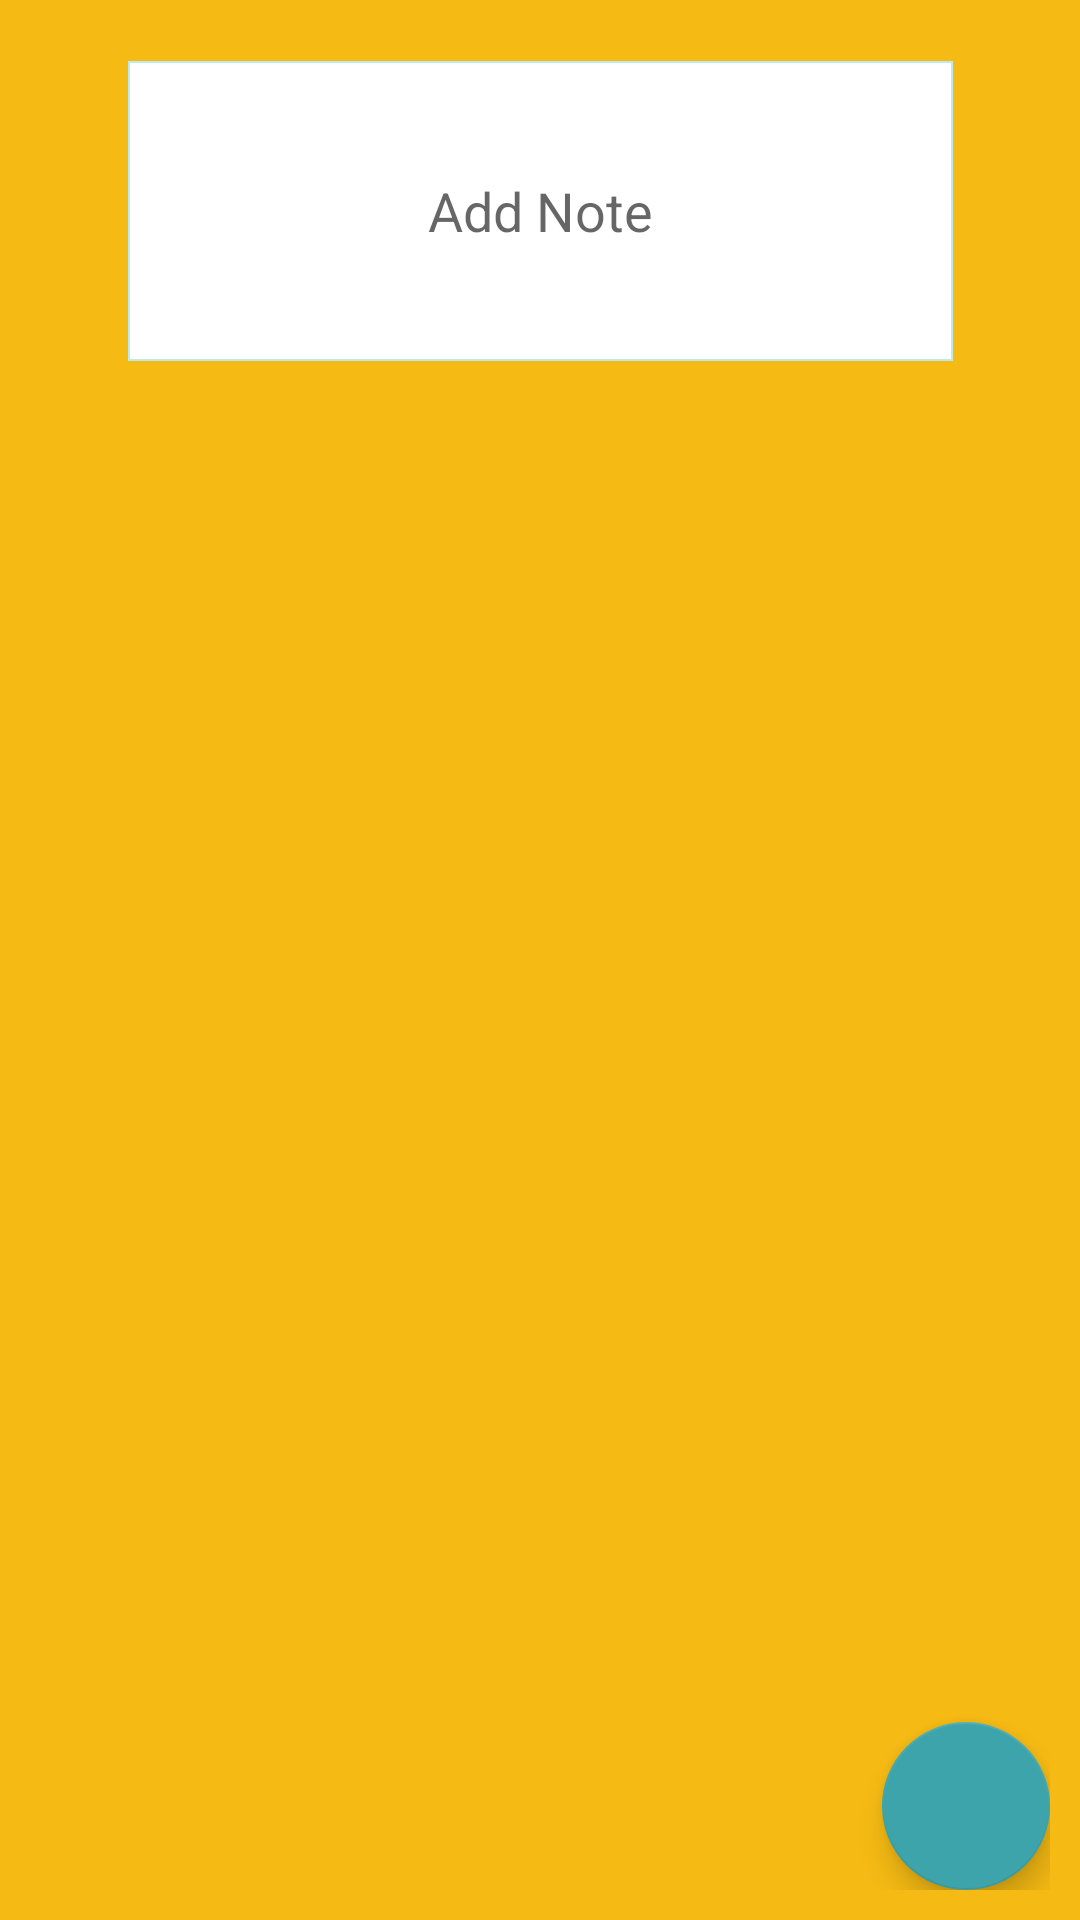

Write the Android layout XML for this screen, with the resource values it uses.
<!-- AndroidManifest.xml: application theme AppTheme -->
<!-- res/layout/activity_keep_notes.xml -->
<?xml version="1.0" encoding="utf-8"?>
<androidx.constraintlayout.widget.ConstraintLayout xmlns:android="http://schemas.android.com/apk/res/android"
    xmlns:app="http://schemas.android.com/apk/res-auto"
    xmlns:tools="http://schemas.android.com/tools"
    android:layout_width="match_parent"
    android:padding="10dp"
    android:focusable="true"
    android:focusableInTouchMode="true"
    android:layout_height="match_parent"
    android:background="#f5ba13"
    tools:context=".Activities.KeepNotes">

    <ScrollView
        android:id="@+id/ScrollView01"
        android:layout_width="275dp"
        app:layout_constraintBottom_toBottomOf="parent"
        app:layout_constraintEnd_toEndOf="parent"
        app:layout_constraintStart_toStartOf="parent"
        app:layout_constraintTop_toTopOf="parent"
        app:layout_constraintVertical_bias="0.02"
        android:layout_height="100dp">

        <EditText
            android:layout_width="match_parent"
            android:minHeight="100dp"
            android:id="@+id/notem"
            android:layout_height="match_parent"
            android:imeOptions="actionDone"
            android:inputType="text|textMultiLine"
            android:gravity="center"
            android:padding="10dp"
            android:background="@drawable/shape3"
            android:layout_marginBottom="20dp"
            android:hint="Add Note"/>

    </ScrollView>

    <androidx.constraintlayout.widget.Guideline
        android:layout_width="wrap_content"
        android:layout_height="wrap_content"
        android:id="@+id/top_guideline"
        app:layout_constraintGuide_percent=".45"
        android:orientation="horizontal"/>

    <GridView
        android:id="@+id/gridview"
        android:layout_width="fill_parent"
        android:layout_marginTop="10dp"
        android:layout_height="wrap_content"
        android:columnWidth="90dp"
        android:gravity="center"
        android:horizontalSpacing="10dp"
        android:numColumns="2"
        android:stretchMode="columnWidth"
        android:verticalSpacing="10dp"
        tools:listitem="@layout/note_item"
        app:layout_constraintBottom_toBottomOf="parent"
        app:layout_constraintEnd_toEndOf="parent"
        app:layout_constraintStart_toStartOf="parent"
        app:layout_constraintTop_toTopOf="@id/top_guideline" />

    <com.google.android.material.floatingactionbutton.FloatingActionButton
        android:layout_width="wrap_content"
        app:layout_constraintBottom_toBottomOf="parent"
        app:layout_constraintEnd_toEndOf="parent"
        app:layout_constraintStart_toStartOf="parent"
        app:layout_constraintTop_toTopOf="parent"
        app:layout_constraintVertical_bias="1"
        android:tooltipText="Add"
        android:id="@+id/fab"
        android:src="@drawable/ic_action_add"
        android:background="@null"
        app:layout_constraintHorizontal_bias="1"
        android:layout_height="wrap_content"/>

</androidx.constraintlayout.widget.ConstraintLayout>
<!-- res/layout/note_item.xml (included above) -->
<?xml version="1.0" encoding="utf-8"?>
<RelativeLayout xmlns:android="http://schemas.android.com/apk/res/android"
    android:layout_width="match_parent"
    android:layout_height="match_parent"
    xmlns:card_view="http://schemas.android.com/apk/res-auto"
    android:padding="10dp"
    android:layout_marginBottom="20dp"
    android:orientation="vertical">

    <androidx.cardview.widget.CardView
        android:layout_width="wrap_content"
        android:layout_centerHorizontal="true"
        android:layout_height="wrap_content"

        card_view:cardCornerRadius="10dp">

        <RelativeLayout
            android:layout_width="wrap_content"
            android:minHeight="100dp"
            android:minWidth="100dp"
            android:padding="10dp"
            android:id="@+id/relative"
            android:background="#fff"
            android:layout_height="wrap_content">

            <TextView
                android:id="@+id/SingleView"
                android:layout_width="wrap_content"
                android:background="@android:color/transparent"
                android:layout_height="wrap_content"
                android:fontFamily="@font/allerta"
                android:layout_centerHorizontal="true"
                android:layout_centerVertical="true"
                android:text="Ohgxfx"
                android:textSize="15dp" />


        </RelativeLayout>



    </androidx.cardview.widget.CardView>



</RelativeLayout>
<!-- resources referenced by this layout -->
<resources>
  <!-- drawable shape3 (drawable) -->
  <?xml version="1.0" encoding="utf-8"?>
  <shape xmlns:android="http://schemas.android.com/apk/res/android"
      android:shape="rectangle">
      <corners android:radius="0dp" />
      <solid android:color="#fff"/>
      <stroke
          android:width="0.8dip"
          android:color="#beebe9" />
  </shape>
  <style name="AppTheme" parent="Theme.AppCompat.Light.DarkActionBar">
          
          <item name="colorPrimary">#393e46</item>
          <item name="colorPrimaryDark">@color/colorPrimaryDark</item>
          <item name="colorAccent">#3da4ab</item>
      </style>
  <!-- not gathered from this repository: default colours our renderer supplied (Android Studio template values) -->
  <color name="colorPrimaryDark">#FF3700B3</color>
</resources>
